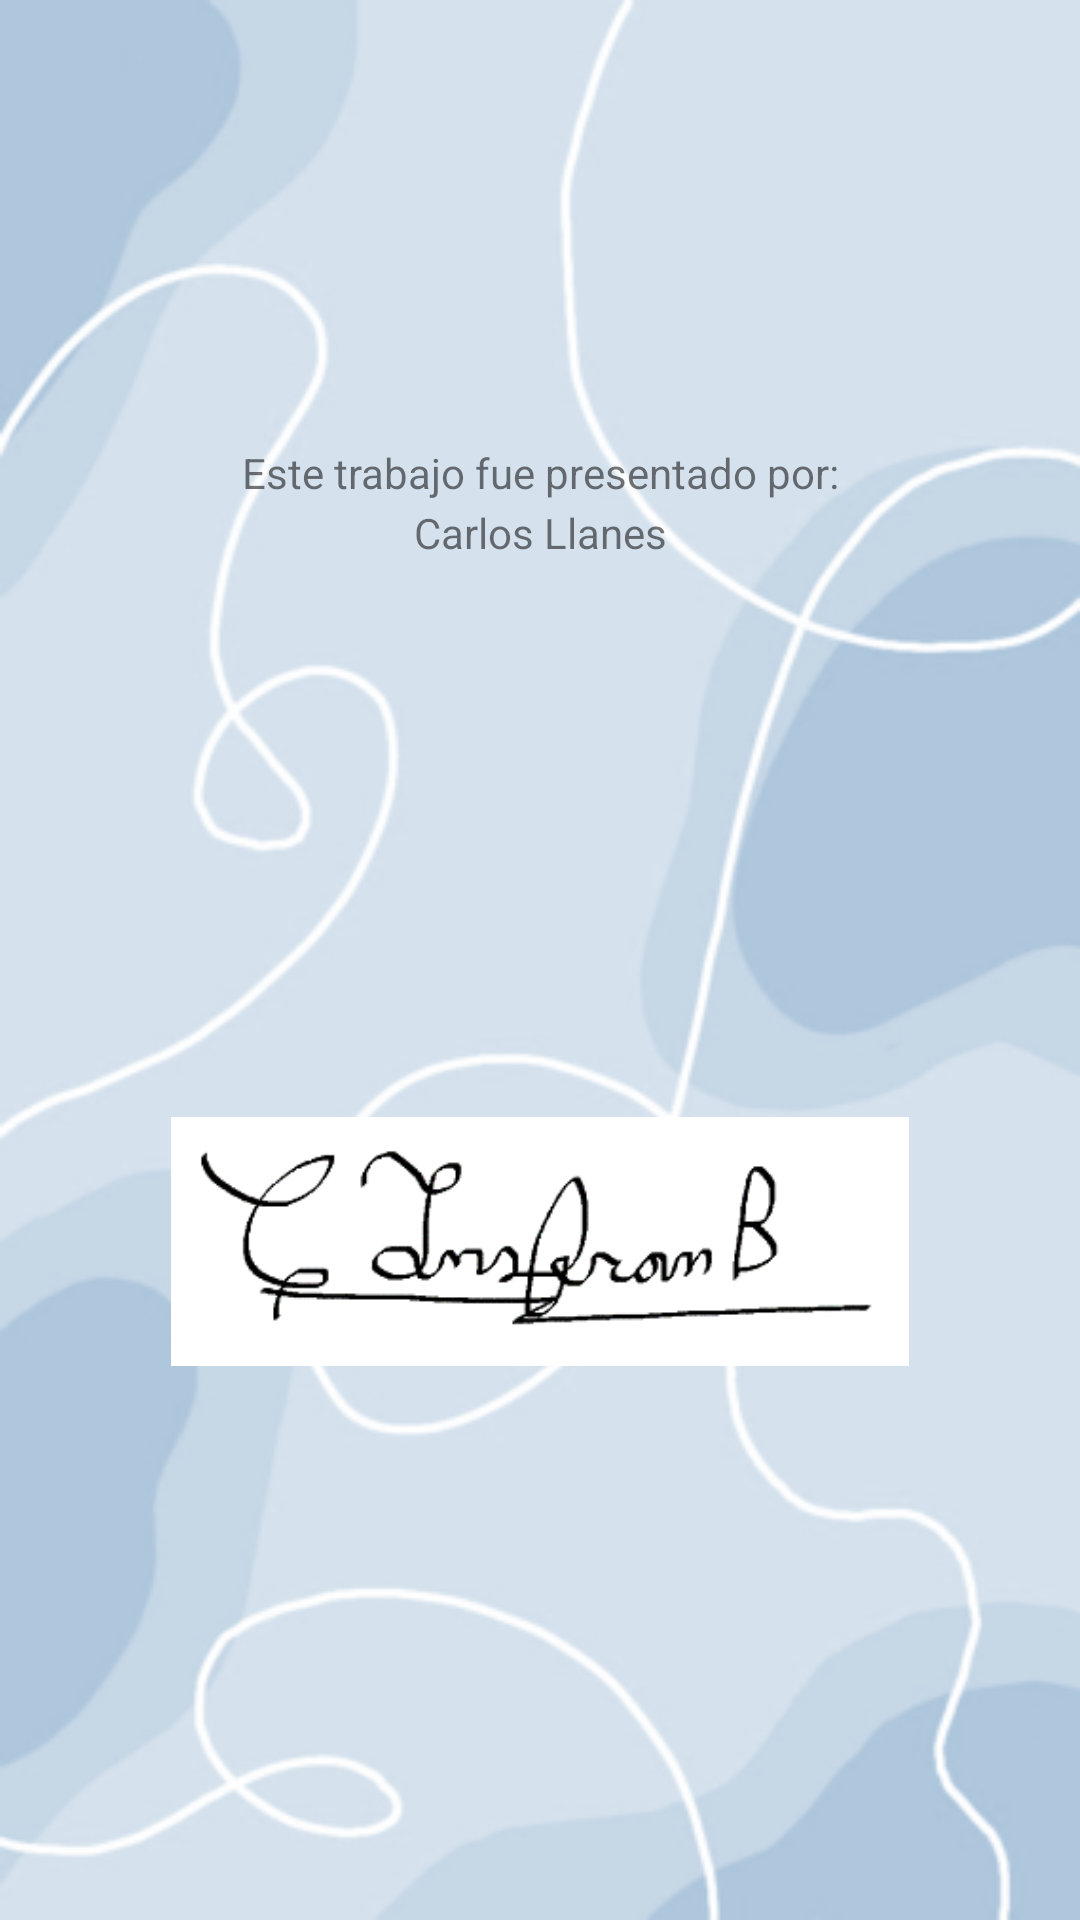

Layout XML and referenced resources for this Android screen:
<!-- AndroidManifest.xml: application theme Theme.Proyecto3parcial -->
<!-- res/layout/activity_main_acerca_de.xml -->
<?xml version="1.0" encoding="utf-8"?>
<androidx.constraintlayout.widget.ConstraintLayout xmlns:android="http://schemas.android.com/apk/res/android"
    xmlns:app="http://schemas.android.com/apk/res-auto"
    xmlns:tools="http://schemas.android.com/tools"
    android:layout_width="match_parent"
    android:layout_height="match_parent"
    android:background="@drawable/wallpaper2"
    tools:context=".MainActivityAcercaDe">

    <TextView
        android:id="@+id/textView10"
        android:layout_width="wrap_content"
        android:layout_height="wrap_content"
        android:layout_marginTop="148dp"
        android:text="Este trabajo fue presentado por:"
        app:layout_constraintEnd_toEndOf="parent"
        app:layout_constraintStart_toStartOf="parent"
        app:layout_constraintTop_toTopOf="parent" />

    <TextView
        android:id="@+id/textView13"
        android:layout_width="wrap_content"
        android:layout_height="wrap_content"
        android:layout_marginTop="168dp"
        android:text="Carlos Llanes"
        app:layout_constraintEnd_toEndOf="parent"
        app:layout_constraintStart_toStartOf="parent"
        app:layout_constraintTop_toTopOf="parent" />

    <ImageView
        android:id="@+id/imageView2"
        android:layout_width="246dp"
        android:layout_height="261dp"
        app:layout_constraintBottom_toBottomOf="parent"
        app:layout_constraintEnd_toEndOf="parent"
        app:layout_constraintStart_toStartOf="parent"
        app:layout_constraintTop_toBottomOf="@+id/textView13"
        app:layout_constraintVertical_bias="0.501"
        app:srcCompat="@drawable/firma" />

</androidx.constraintlayout.widget.ConstraintLayout>
<!-- resources referenced by this layout -->
<resources>
  <!-- drawable firma: png bitmap (drawable-mdpi, 4688 bytes) -->
  <!-- drawable wallpaper2: png bitmap (drawable-mdpi, 58905 bytes) -->
  <style name="Theme.Proyecto3parcial" parent="Theme.MaterialComponents.DayNight.DarkActionBar">
          
          <item name="colorPrimary">@color/purple_500</item>
          <item name="colorPrimaryVariant">@color/purple_700</item>
          <item name="colorOnPrimary">@color/white</item>
          
          <item name="colorSecondary">@color/teal_200</item>
          <item name="colorSecondaryVariant">@color/teal_700</item>
          <item name="colorOnSecondary">@color/black</item>
          
          <item name="android:statusBarColor" tools:targetApi="l">?attr/colorPrimaryVariant</item>
          
      </style>
  <color name="purple_500">#CBFF9800</color>
  <color name="purple_700">#B7FF5722</color>
  <color name="white">#FFFFFFFF</color>
  <color name="teal_200">#FF03DAC5</color>
  <color name="teal_700">#FF018786</color>
  <color name="black">#FF000000</color>
</resources>
